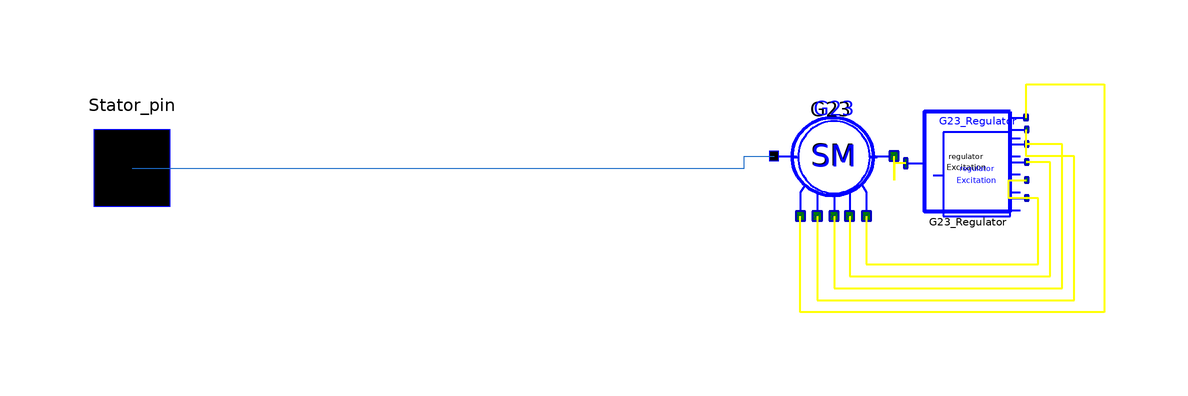

The Modelica model whose source follows is shown above as a component diagram (icons at their Placement, wires along their Line points).

model Submodel1_1
      OMLET.Basic.Generators.Per_units.SM G23(
        Pg=0.048,
        Qg=0.01681,
        Ut=0.995,
        Xd_p=10.306,
        Xq_p=6.481,
        Xs_p=0.531,
        X1d_p=3.719,
        X2d_p=2.444,
        X2q_p=2.869,
        Rf_p=0.016728,
        R1d_p=0.083343,
        R1q_p=0.040406,
        Tj_p=0.676,
        Sigma=0.0475,
        TkzOn=1000,
        Pg_new=0.135) annotation (Placement(transformation(
            extent={{-10,-10},{10,10}},
            rotation=180,
            origin={-15,6})));
      OMLET.Basic.Excitation_systems.Regulators.AVR_standart G23_Regulator(
        K0u=-25,
        K0w=0,
        K1w=0) annotation (Placement(transformation(
            extent={{-10,-10},{10,10}},
            rotation=180,
            origin={7,4})));
      OMLET.Interfaces.Pin_v2 Stator_pin annotation (Placement(transformation(
            rotation=180,
            extent={{-8,-8},{8,8}},
            origin={-132,4}), iconTransformation(extent={{64,-8},{82,10}})));
    equation
      connect(G23.dUtr_pin,G23_Regulator. dV_pin) annotation (Line(
          points={{-9.6,-4},{-9.6,-12},{19,-12},{19,-1},{17.0833,-1}},
          color={255,255,0},
          thickness=0.5));
      connect(G23_Regulator.dV_pin,G23_Regulator. dV1_pin) annotation (Line(
          points={{17.0833,-1},{14.1,-1},{14.1,2},{17.0833,2}},
          color={255,255,0},
          thickness=0.5));
      connect(G23.dWu_pin,G23_Regulator. dfsys_pin) annotation (Line(
          points={{-12.4,-4},{-12.4,-14},{21,-14},{21,5},{17.0833,5}},
          color={255,255,0},
          thickness=0.5));
      connect(G23.dWf_pin,G23_Regulator. dfU_pin) annotation (Line(
          points={{-15,-4},{-15,-16},{23,-16},{23,8},{17.0833,8}},
          color={255,255,0},
          thickness=0.5));
      connect(G23.dIf_pin,G23_Regulator. dif1_pin) annotation (Line(
          points={{-17.8,-4},{-17.8,-18},{25,-18},{25,6},{17.0833,6},{17.0833,
              10.4}},
          color={255,255,0},
          thickness=0.5));
      connect(G23_Regulator.out_pin,G23. Ef_pin) annotation (Line(
          points={{-3.08333,4.8},{-5,4.8},{-5,2},{-5,2},{-5,6}},
          color={255,255,0},
          thickness=0.5));
      connect(Stator_pin, G23.Stator_pin)
        annotation (Line(points={{-132,4},{-30,4},{-30,6},{-25,6}},
                                       color={28,108,200}));
      connect(G23_Regulator.Ut_pin, G23.Ut_pin) annotation (Line(
          points={{17,12.4},{17,18},{30,18},{30,-20},{-20.6,-20},{-20.6,-4}},
          color={255,255,0},
          thickness=0.5));
      annotation (
        Coordsys(
          extent=[-100, -100; 100, 100],
          grid=[2, 2],
          component=[20, 20]),
        Icon(
          coordinateSystem(
            preserveAspectRatio=false,
            preserveOrientation=false,
            extent={{-160,-120},{120,120}},
            grid={2,2},
            initialScale=0),
          graphics={
            Ellipse(
            extent={{-74,72},{72,-58}},
            lineColor={0,0,255}),
            Text(extent={{-44,54},{46,20}}, textString=
                                                "SM"),
            Text(extent={{-50,22},{50,-4}}, textString=
                                                "with"),
            Text(extent={{-78,108},{74,82}},  textString=
                                                  "%name"),
            Text(extent={{-50,-20},{50,-30}}, textString=
                                                 "ARV")},
          Ellipse(extent=[-74, 72; 72, -58]),
          Text(extent=[-44, 54; 46, 20], string="SM"),
          Text(extent=[-50, 22; 50, -4], string="with"),
          Text(extent=[-78, -58; 74, -84], string="%name"),
          Line(points=[80, 6; 72, 6]),
          Text(extent=[-50, -20; 50, -30], string="ARV")),
        Window(
          x=0.28,
          y=0.01,
          width=0.6,
          height=0.88),
        Diagram(coordinateSystem(extent={{-160,-120},{120,120}})));
    end Submodel1_1;